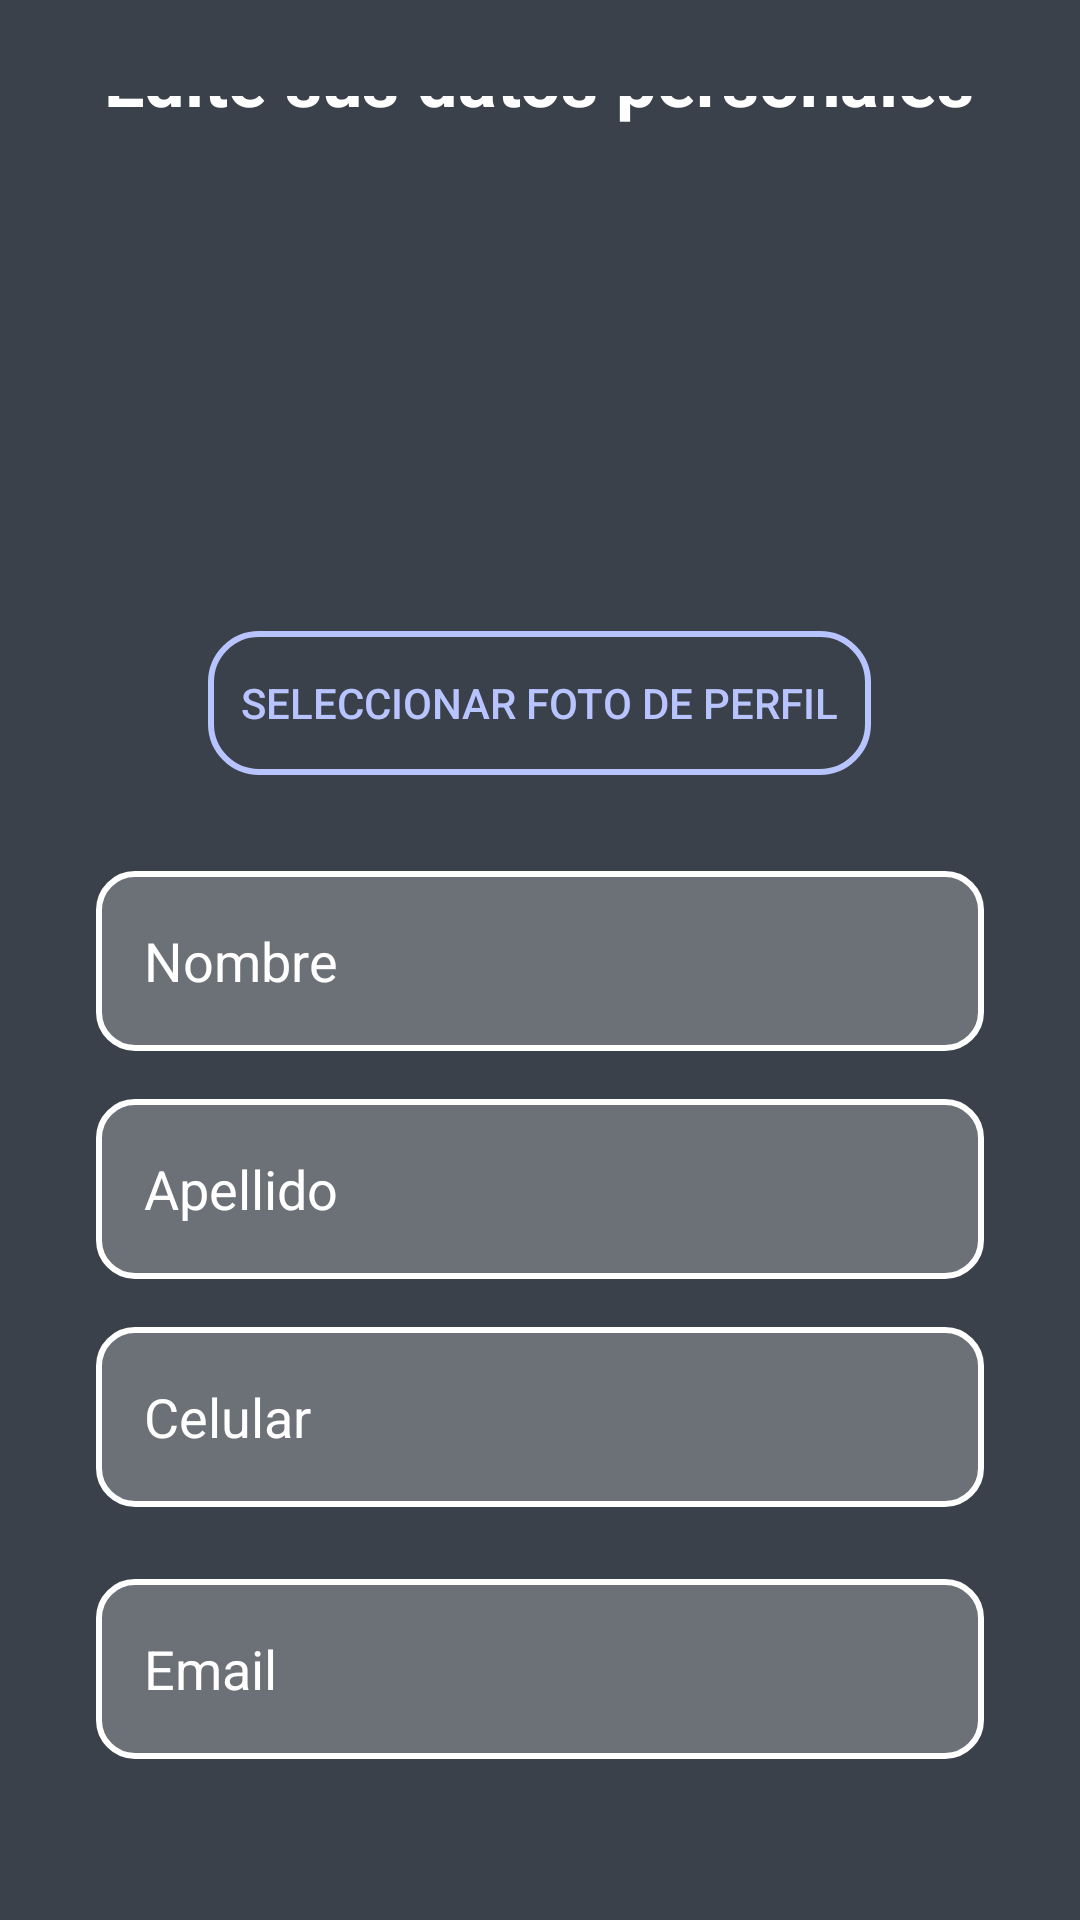

Here is an Android app screen rendered from its layout file. Give the layout XML and the strings, colors and styles it references.
<!-- AndroidManifest.xml: application theme Theme.Appv1 -->
<!-- res/layout/activity_editar_info_cuid.xml -->
<?xml version="1.0" encoding="utf-8"?>
<androidx.constraintlayout.widget.ConstraintLayout
    xmlns:android="http://schemas.android.com/apk/res/android"
    xmlns:app="http://schemas.android.com/apk/res-auto"
    xmlns:tools="http://schemas.android.com/tools"
    android:layout_width="match_parent"
    android:layout_height="match_parent"
    android:background="@color/fondo_main"
    tools:context=".cuidador.EditarInfoCuid">



    
    <LinearLayout
        android:layout_width="match_parent"
        android:layout_height="wrap_content"
        android:gravity="center"
        android:orientation="vertical"
        android:paddingStart="32dp"
        android:paddingTop="32dp"
        android:paddingEnd="32dp"
        android:paddingBottom="32dp"
        app:layout_constraintBottom_toBottomOf="parent"
        app:layout_constraintEnd_toEndOf="parent"
        app:layout_constraintStart_toStartOf="parent"
        app:layout_constraintTop_toTopOf="parent">

        
        <TextView
            android:id="@+id/tvPresentacion"
            android:layout_width="wrap_content"
            android:layout_height="wrap_content"
            android:layout_marginBottom="32dp"
            android:gravity="center"
            android:text="Edite sus datos personales"
            android:textColor="@color/white"
            android:textSize="24sp"
            android:textStyle="bold" />
        <ImageView
            android:id="@+id/ivFotoPerfil"
            android:layout_width="120dp"
            android:layout_height="120dp"
            android:layout_marginBottom="16dp"
            android:layout_centerHorizontal="true"
            android:scaleType="centerCrop"
            android:src="@drawable/images"
            android:background="@drawable/img_circular"
            android:clipToOutline="true" />


        <androidx.appcompat.widget.AppCompatButton
            android:id="@+id/btnSeleccionarFoto"
            android:layout_width="221dp"
            android:layout_height="wrap_content"
            android:layout_marginBottom="32dp"
            android:background="@drawable/button_background_2"
            android:text="Seleccionar Foto de Perfil"
            android:textColor="@color/maint" />


        
        <EditText
            android:id="@+id/etNombre"
            android:layout_width="match_parent"
            android:layout_height="60dp"
            android:layout_marginBottom="16dp"
            android:background="@drawable/edittext_background"

            android:drawablePadding="12dp"
            android:hint="Nombre"
            android:paddingStart="16dp"
            android:paddingEnd="16dp"
            android:textColor="@color/white"
            android:textColorHint="@color/white" />

        
        <EditText
            android:id="@+id/etApellido"
            android:layout_width="match_parent"
            android:layout_height="60dp"
            android:layout_marginBottom="16dp"
            android:background="@drawable/edittext_background"

            android:drawablePadding="12dp"
            android:hint="Apellido"
            android:paddingStart="16dp"
            android:paddingEnd="16dp"
            android:textColor="@color/white"
            android:textColorHint="@color/white" />

        
        <EditText
            android:id="@+id/etCelular"
            android:layout_width="match_parent"
            android:layout_height="60dp"
            android:layout_marginBottom="24dp"
            android:background="@drawable/edittext_background"

            android:drawablePadding="12dp"
            android:hint="Celular"
            android:inputType="phone"
            android:paddingStart="16dp"
            android:paddingEnd="16dp"
            android:textColor="@color/white"
            android:textColorHint="@color/white" />

        <EditText
            android:id="@+id/etEmail"
            android:layout_width="match_parent"
            android:layout_height="60dp"
            android:layout_marginBottom="24dp"
            android:background="@drawable/edittext_background"

            android:drawablePadding="12dp"
            android:hint="Email"
            android:inputType="phone"
            android:paddingStart="16dp"
            android:paddingEnd="16dp"
            android:textColor="@color/white"
            android:textColorHint="@color/white" />




        <androidx.appcompat.widget.AppCompatButton
            android:id="@+id/btnGuardar"
            android:layout_width="269dp"
            android:layout_height="wrap_content"
            android:background="@drawable/button_background"
            android:text="Guardar cambios"
            android:textColor="@color/fondo_main"
            android:textSize="18sp" />

        <TextView
            android:layout_marginTop="20dp"
            android:id="@+id/textView"
            android:layout_width="match_parent"
            android:layout_height="wrap_content"
            android:textColor="@color/white"
            android:text="La contraseña no es cambiable a menos que se le olvide"
            android:gravity="center"

            />

    </LinearLayout>


</androidx.constraintlayout.widget.ConstraintLayout>
<!-- resources referenced by this layout -->
<resources>
  <color name="fondo_main">#3a414a</color>
  <color name="maint">#b8c4ff</color>
  <color name="white">#FFFFFFFF</color>
  <!-- drawable button_background (drawable) -->
  <?xml version="1.0" encoding="utf-8"?>
  <shape xmlns:android="http://schemas.android.com/apk/res/android"
      android:shape="rectangle">
  
      
      <corners android:radius="16dp" />
  
      
      <solid android:color="@color/maint" />
  
  
  </shape>
  <!-- drawable button_background_2 (drawable) -->
  <?xml version="1.0" encoding="utf-8"?>
  <shape xmlns:android="http://schemas.android.com/apk/res/android" android:shape="rectangle">
      <corners android:radius="16dp" />
      <stroke android:width="2dp" android:color="@color/maint" />
      <solid android:color="@android:color/transparent" />
  </shape>
  <!-- drawable edittext_background (drawable) -->
  <?xml version="1.0" encoding="utf-8"?>
  <selector xmlns:android="http://schemas.android.com/apk/res/android">
  
      
      <item android:state_focused="true">
          <shape android:shape="rectangle">
              <solid android:color="#80FFFFFF"/> 
              <corners android:radius="12dp"/> 
              <stroke android:width="2dp" android:color="@color/focuset"/> 
          </shape>
      </item>
  
      
      <item>
          <shape android:shape="rectangle">
              <solid android:color="#40FFFFFF"/> 
              <corners android:radius="12dp"/> 
              <stroke android:width="2dp" android:color="#FFFFFF"/> 
          </shape>
      </item>
  
  </selector>
  <style name="Theme.Appv1" parent="Base.Theme.Appv1" />
  <color name="focuset">#8762D5</color>
  <style name="Base.Theme.Appv1" parent="Theme.Material3.DayNight.NoActionBar">
          
          
      </style>
</resources>
